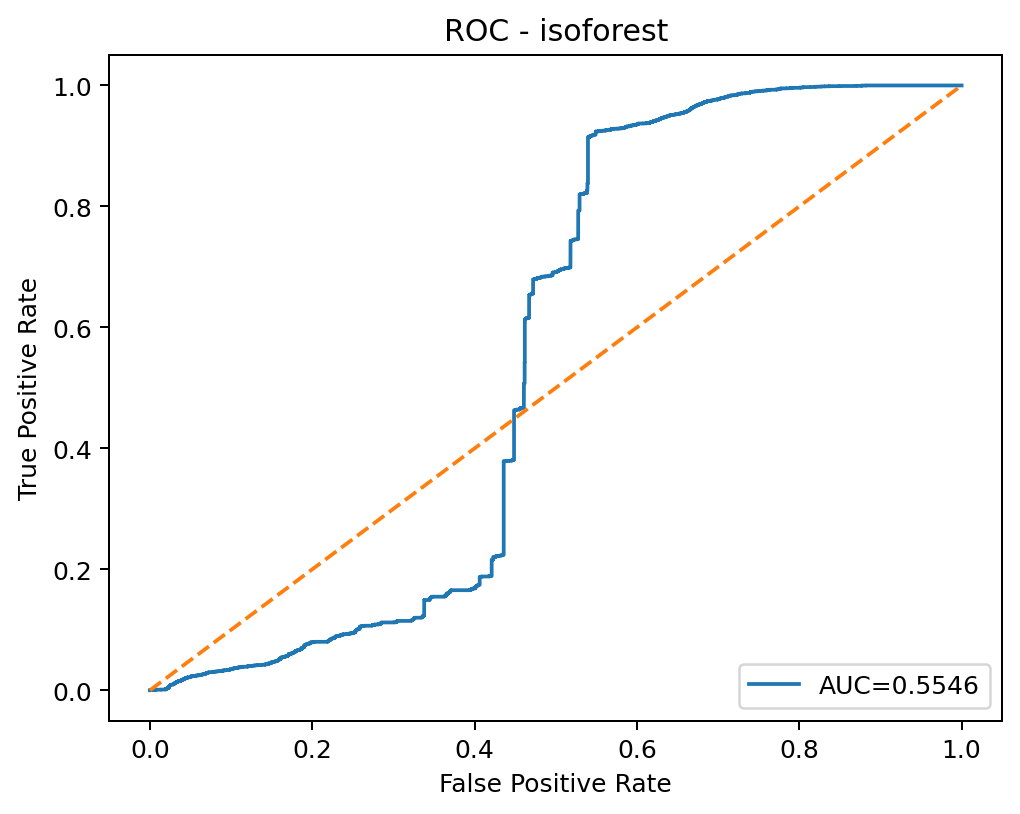

The file beside this chart, header and first rows:
threshold, fpr, tpr
inf, 0.0, 0.0
0.1531, 5.201019399802361e-05, 0.0
0.1448, 0.000156, 0.0
0.1409, 0.0007802, 0.0
0.1408, 0.0007802, 0.0002288
0.1407, 0.001612, 0.0002288
0.1402, 0.002288, 0.0002288
0.1397, 0.002757, 0.0002288
0.1396, 0.003121, 0.0002288
0.1383, 0.003225, 0.0002288
0.137, 0.003745, 0.0002288
0.1259, 0.005149, 0.0002288
0.1259, 0.005825, 0.0002288
0.1253, 0.006033, 0.0002288
0.1248, 0.006033, 0.0006865
0.121, 0.007021, 0.0006865
0.1208, 0.007021, 0.0009153
0.1115, 0.01248, 0.0009153
0.1115, 0.01259, 0.0009153
0.1112, 0.01279, 0.0009153
0.1111, 0.0129, 0.0009153
0.1108, 0.01316, 0.0009153
0.1106, 0.01316, 0.001144
0.09886, 0.01919, 0.001144
0.09879, 0.01919, 0.001602
0.09817, 0.0194, 0.001602
0.09816, 0.0194, 0.001831
0.09802, 0.01956, 0.001831
0.09753, 0.01956, 0.002059
0.09585, 0.01992, 0.002059
0.09584, 0.01992, 0.002288
0.09528, 0.02002, 0.002288
0.09502, 0.02013, 0.002288
0.09381, 0.02049, 0.002288
0.09375, 0.02049, 0.002517
0.09357, 0.0206, 0.002517
0.09355, 0.0206, 0.002746
0.09317, 0.02091, 0.002746
0.09298, 0.02091, 0.002975
0.09247, 0.02122, 0.002975
0.09239, 0.02122, 0.003204
0.09239, 0.02127, 0.003204
0.09228, 0.02138, 0.003204
0.09202, 0.02158, 0.003204
0.09193, 0.02169, 0.003204
0.09181, 0.02174, 0.003204
0.09174, 0.02184, 0.003204
0.09165, 0.022, 0.003204
0.09165, 0.022, 0.003432
0.09128, 0.02231, 0.003432
0.09125, 0.02231, 0.003661
0.09081, 0.02252, 0.003661
0.09069, 0.02252, 0.004348
0.09049, 0.02262, 0.004348
0.09043, 0.02262, 0.004577
0.08879, 0.02314, 0.004577
0.08875, 0.02314, 0.004805
0.08819, 0.0234, 0.004805
0.08773, 0.0234, 0.005263
0.08756, 0.02351, 0.005263
... 3,621 more rows
